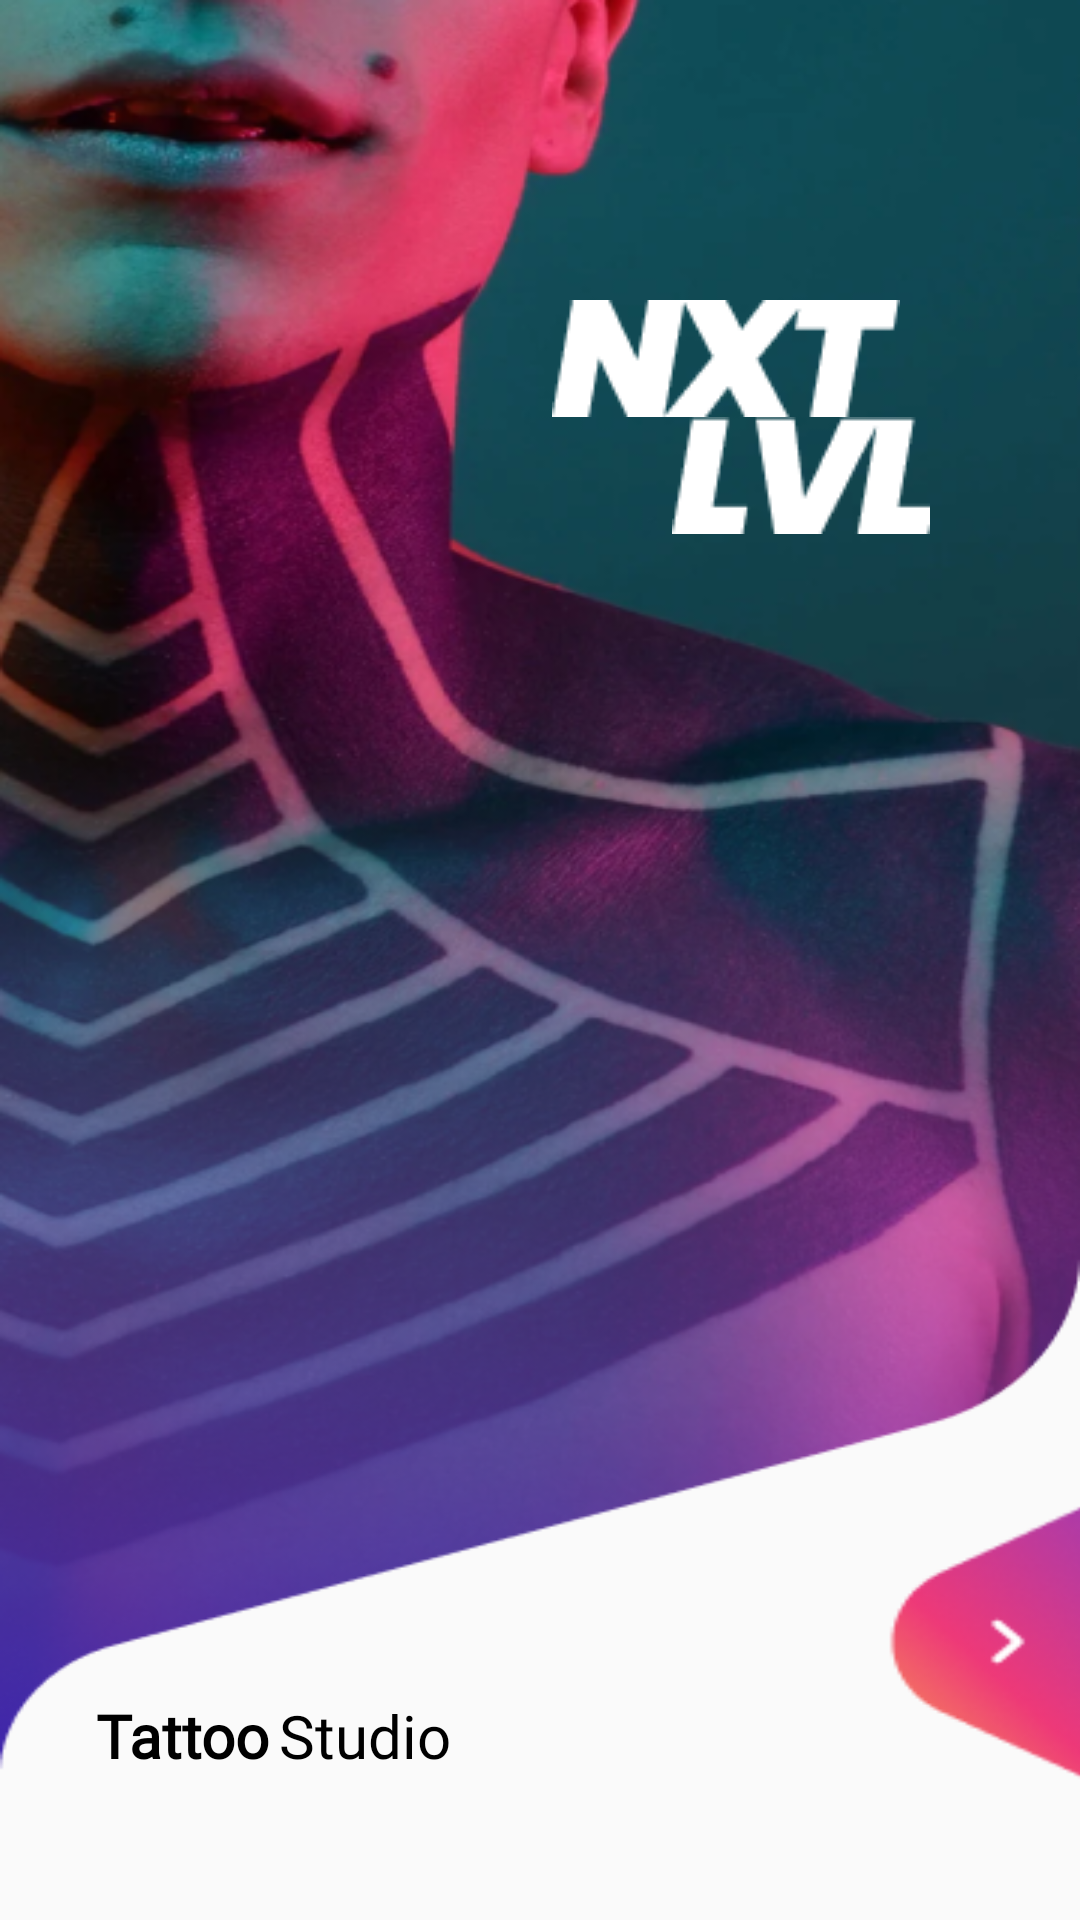

Produce the Android XML layout that renders to this screen, including the resource entries it uses.
<!-- AndroidManifest.xml: application theme Theme.TattooStudioApp -->
<!-- res/layout/activity_main.xml -->
<?xml version="1.0" encoding="utf-8"?>
<androidx.constraintlayout.widget.ConstraintLayout xmlns:android="http://schemas.android.com/apk/res/android"
    xmlns:app="http://schemas.android.com/apk/res-auto"
    xmlns:tools="http://schemas.android.com/tools"
    android:layout_width="match_parent"
    android:layout_height="match_parent"
    android:background="@drawable/mask"
    tools:context=".SplashScreen">

    <ImageView
        android:id="@+id/imageView3"
        android:layout_width="0dp"
        android:layout_height="wrap_content"
        android:scaleType="fitXY"
        android:src="@drawable/coverimage"
        app:layout_constraintEnd_toEndOf="parent"
        app:layout_constraintHorizontal_bias="0.0"
        app:layout_constraintStart_toStartOf="parent"
        app:layout_constraintTop_toTopOf="parent" />


    <ImageView
        android:id="@+id/goBtn"
        android:layout_width="120dp"
        android:layout_height="120dp"
        android:layout_marginStart="324dp"
        android:scaleType="fitXY"
        android:src="@drawable/gobtn"
        app:layout_constraintBottom_toBottomOf="parent"
        app:layout_constraintEnd_toEndOf="parent"
        app:layout_constraintHorizontal_bias="0.725"
        app:layout_constraintStart_toStartOf="parent"
        app:layout_constraintTop_toTopOf="parent"
        app:layout_constraintVertical_bias="0.938" />

    <TextView
        android:id="@+id/textView2"
        android:layout_width="wrap_content"
        android:layout_height="wrap_content"
        android:layout_marginStart="32dp"
        android:layout_marginBottom="48dp"
        android:fontFamily="@font/poppinsitalic"
        android:textStyle="bold"
        android:text="@string/splashName1"
        android:textColor="@color/black"
        android:textSize="20sp"
        app:layout_constraintBottom_toBottomOf="parent"
        app:layout_constraintStart_toStartOf="parent" />

    <TextView
        android:id="@+id/textView4"
        android:layout_width="wrap_content"
        android:layout_height="wrap_content"
        android:layout_marginStart="3dp"
        android:layout_marginBottom="48dp"
        android:fontFamily="@font/poppinslight"
        android:text="@string/splashName2"
        android:textColor="@color/black"
        android:textSize="20sp"
        app:layout_constraintBottom_toBottomOf="parent"
        app:layout_constraintStart_toEndOf="@+id/textView2" />

    <ImageView
        android:id="@+id/imageView6"
        android:layout_width="wrap_content"
        android:layout_height="wrap_content"
        android:layout_marginTop="100dp"
        android:layout_marginEnd="60dp"
        android:src="@drawable/nxt"
        app:layout_constraintEnd_toEndOf="parent"
        app:layout_constraintTop_toTopOf="parent" />

    <ImageView
        android:id="@+id/imageView7"
        android:layout_width="wrap_content"
        android:layout_height="wrap_content"
        android:layout_marginEnd="50dp"
        android:src="@drawable/lvl"
        app:layout_constraintEnd_toEndOf="parent"
        app:layout_constraintTop_toBottomOf="@+id/imageView6" />

</androidx.constraintlayout.widget.ConstraintLayout>
<!-- resources referenced by this layout -->
<resources>
  <color name="black">#FF000000</color>
  <!-- drawable coverimage: png bitmap (drawable, 297589 bytes) -->
  <!-- drawable gobtn: png bitmap (drawable, 7282 bytes) -->
  <!-- drawable lvl: png bitmap (drawable, 925 bytes) -->
  <!-- drawable mask: png bitmap (drawable, 3923 bytes) -->
  <!-- drawable nxt: png bitmap (drawable, 1336 bytes) -->
  <string name="splashName1">Tattoo</string>
  <string name="splashName2">Studio</string>
  <style name="Theme.TattooStudioApp" parent="Theme.AppCompat.Light.NoActionBar">
          
          <item name="colorPrimary">@color/purple_500</item>
          <item name="colorPrimaryVariant">@color/purple_700</item>
          <item name="colorOnPrimary">@color/white</item>
          <item name="windowNoTitle">true</item>
          <item name="windowActionBar">false</item>
          <item name="android:windowNoTitle">true</item>
          <item name="android:windowFullscreen">true</item>
          
          <item name="colorSecondary">@color/teal_200</item>
          <item name="colorSecondaryVariant">@color/teal_700</item>
          <item name="colorOnSecondary">@color/black</item>
          
          <item name="android:statusBarColor" tools:targetApi="l">?attr/colorPrimaryVariant</item>
          
      </style>
  <color name="purple_500">#3c3f41</color>
  <color name="purple_700">#3c3f41</color>
  <color name="white">#FFFFFFFF</color>
  <color name="teal_200">#FF03DAC5</color>
  <color name="teal_700">#FF018786</color>
</resources>
